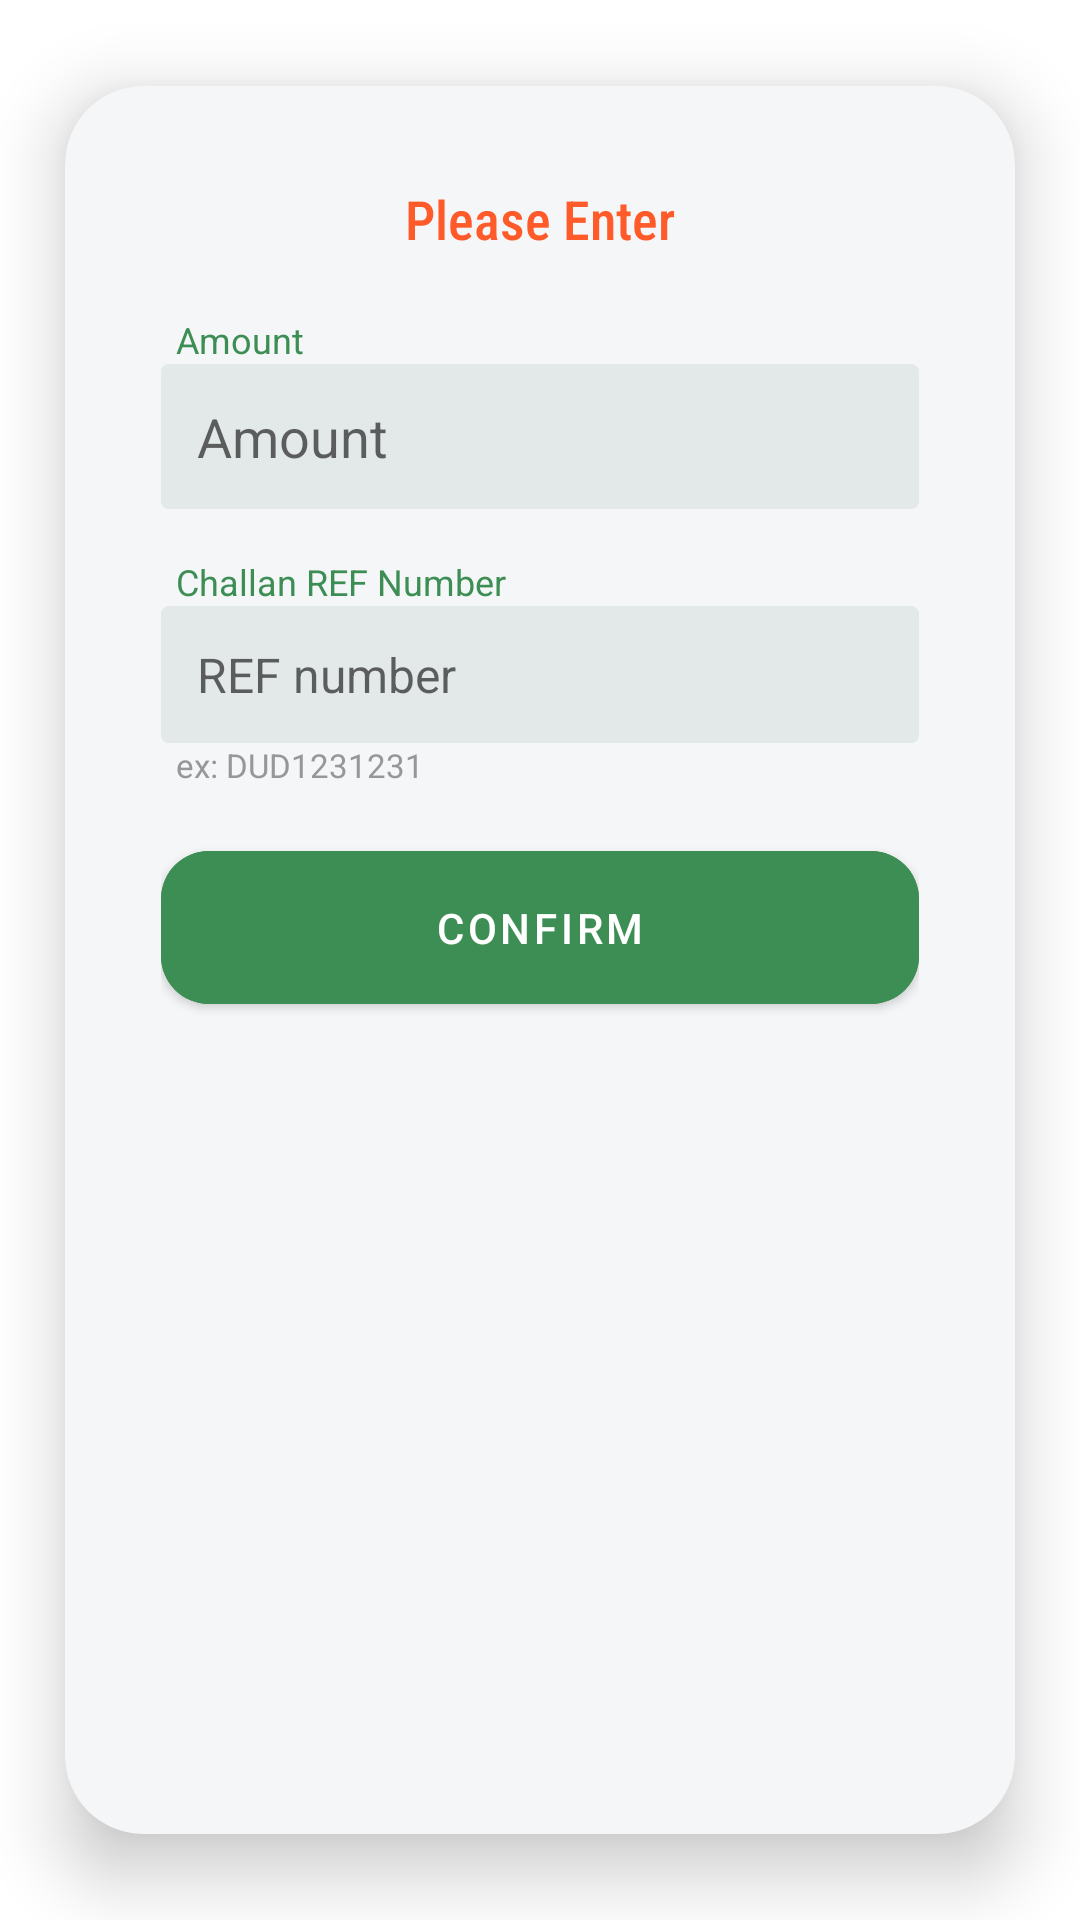

Reconstruct the res/layout file that produces this screen, plus the resources it refers to.
<!-- AndroidManifest.xml: application theme AppTheme -->
<!-- res/layout/dialog_ref.xml -->
<layout xmlns:android="http://schemas.android.com/apk/res/android"
    xmlns:app="http://schemas.android.com/apk/res-auto"
    xmlns:tools="http://schemas.android.com/tools">

    <data>

        <variable
            name="host"
            type="com.uni.rider.features.dialogs.REFDialog" />

    </data>


    <androidx.cardview.widget.CardView
        android:layout_width="match_parent"
        android:layout_height="wrap_content"
        app:cardBackgroundColor="@color/milky_white"
        app:cardCornerRadius="26dp"
        app:cardElevation="14dp"
        app:cardUseCompatPadding="true">

        <androidx.constraintlayout.widget.ConstraintLayout
            android:layout_width="match_parent"
            android:layout_height="wrap_content"
            android:padding="32dp"
            tools:ignore="ContentDescription,UnusedAttribute">

            <TextView
                android:id="@+id/tvRefDialogTitle"
                style="@style/Text.B3"
                android:layout_width="match_parent"
                android:layout_height="wrap_content"
                android:fontFamily="sans-serif-condensed-medium"
                android:gravity="center"
                android:text="Please Enter"
                android:textColor="@color/colorPrimary"
                android:textSize="18dp" />

            <TextView
                android:id="@+id/tvAMOUNT"
                style="@style/Text.B4"
                android:layout_width="match_parent"
                android:layout_height="wrap_content"
                android:layout_marginStart="5dp"
                android:layout_marginTop="20dp"
                android:text="Amount"
                android:textColor="@color/colorPrimaryGreenDark"
                android:textSize="12dp"
                app:layout_constraintTop_toBottomOf="@id/tvRefDialogTitle" />

            <EditText
                android:id="@+id/etAmount"
                style="@style/Text.R3"
                android:layout_width="0dp"
                android:layout_height="match_parent"
                android:background="@drawable/edit_text_round_gray_empty_background"
                android:backgroundTint="#E3E8E8"
                android:hint="Amount"
                android:inputType="numberDecimal"
                android:padding="12dp"
                android:textSize="18dp"
                app:layout_constraintEnd_toEndOf="parent"
                app:layout_constraintStart_toStartOf="parent"
                app:layout_constraintTop_toBottomOf="@+id/tvAMOUNT" />

            <TextView
                android:id="@+id/tvAMOUNTError"
                android:layout_width="wrap_content"
                android:layout_height="wrap_content"
                android:layout_marginStart="5dp"
                android:text="not matched with supervisor entered"
                android:textColor="@color/orangeRed"
                android:textSize="11dp"
                android:visibility="gone"
                app:layout_constraintEnd_toEndOf="parent"
                app:layout_constraintTop_toBottomOf="@id/etAmount" />

            <TextView
                android:id="@+id/tvREF"
                style="@style/Text.B4"
                android:layout_width="match_parent"
                android:layout_height="wrap_content"
                android:layout_marginStart="5dp"
                android:layout_marginTop="16dp"
                android:text="Challan REF Number"
                android:textColor="@color/colorPrimaryGreenDark"
                android:textSize="12dp"
                app:layout_constraintTop_toBottomOf="@id/etAmount" />

            <EditText
                android:id="@+id/etREF"
                style="@style/Text.R3"
                android:layout_width="match_parent"
                android:layout_height="match_parent"
                android:background="@drawable/edit_text_round_gray_empty_background"
                android:backgroundTint="#E3E8E8"
                android:hint="REF number"
                android:inputType="textCapCharacters"
                android:maxLength="10"
                android:padding="12dp"
                android:singleLine="true"
                android:textSize="16dp"
                app:layout_constraintStart_toStartOf="parent"
                app:layout_constraintTop_toBottomOf="@+id/tvREF" />

            <TextView
                android:id="@+id/tvREFExp2"
                style="@style/Text.R4"
                android:layout_width="wrap_content"
                android:layout_height="wrap_content"
                android:layout_marginStart="5dp"
                android:text="ex: DUD1231231"
                android:textColor="#979797"
                android:textSize="11dp"
                app:layout_constraintStart_toStartOf="@id/etREF"
                app:layout_constraintTop_toBottomOf="@id/etREF" />

            <TextView
                android:id="@+id/tvREFError"
                android:layout_width="wrap_content"
                android:layout_height="wrap_content"
                android:layout_marginStart="5dp"
                android:text="not matched with supervisor entered"
                android:textColor="@color/orangeRed"
                android:textSize="11dp"
                android:visibility="gone"
                app:layout_constraintEnd_toEndOf="parent"
                app:layout_constraintTop_toBottomOf="@id/etREF" />


            <com.google.android.material.button.MaterialButton
                android:id="@+id/btnConfirm"
                android:layout_width="0dp"
                android:layout_height="wrap_content"
                android:layout_marginTop="30dp"
                android:backgroundTint="@color/colorPrimaryGreenDark"
                android:padding="16dp"
                android:text="CONFIRM"
                app:cornerRadius="16dp"
                app:layout_constraintEnd_toEndOf="parent"
                app:layout_constraintStart_toStartOf="parent"
                app:layout_constraintTop_toBottomOf="@id/etREF" />

        </androidx.constraintlayout.widget.ConstraintLayout>

    </androidx.cardview.widget.CardView>

</layout>
<!-- resources referenced by this layout -->
<resources>
  <color name="colorPrimary">#FF5B2A</color>
  <color name="colorPrimaryGreenDark">#3D8E54</color>
  <color name="milky_white">#F5F6F8</color>
  <color name="orangeRed">#FF5858</color>
  <!-- drawable edit_text_round_gray_empty_background (drawable) -->
  <?xml version="1.0" encoding="utf-8"?>
  <shape xmlns:android="http://schemas.android.com/apk/res/android"
      android:padding="10dp"
      android:shape="rectangle">
  
      <solid android:color="#F4F6F8" />
  
      <corners
          android:bottomLeftRadius="2dp"
          android:bottomRightRadius="2dp"
          android:topLeftRadius="2dp"
          android:topRightRadius="2dp" />
      <stroke
          android:width="1sp"
          android:color="@color/colorGrey300" />
  </shape>
  <style name="Text.B3" parent="Text.B1">
          <item name="android:textSize">16dp</item>
      </style>
  <style name="Text.B4" parent="Text.B1">
          <item name="android:textSize">12dp</item>
      </style>
  <style name="Text.R3" parent="Text.R1">
          <item name="android:textSize">16dp</item>
      </style>
  <style name="Text.R4" parent="Text.R1">
          <item name="android:textSize">12dp</item>
      </style>
  <style name="AppTheme" parent="Theme.MaterialComponents.Light.DarkActionBar">
          
          <item name="colorPrimary">@color/colorPrimary</item>
          <item name="colorPrimaryVariant">@color/colorPrimary</item>
          <item name="colorOnPrimary">@color/white</item>
          
          <item name="colorSecondary">@color/colorPrimaryGreenDark</item>
          <item name="colorSecondaryVariant">@color/colorPrimaryGreenDark</item>
          <item name="colorOnSecondary">@color/colorPrimaryGreenDark</item>
          
          <item name="android:statusBarColor" tools:targetApi="l">?attr/colorPrimaryVariant</item>
          <item name="fontPath">fonts/WorkSans-Regular.ttf</item>
          
      </style>
  <color name="colorGrey300">#BDBDBD</color>
  <style name="Text.B1" parent="AppTheme">
          <item name="fontPath">fonts/WorkSans-Bold.ttf</item>
          <item name="android:textSize">40dp</item>
          <item name="android:textColor">@color/colorGrey500</item>
      </style>
  <style name="Text.R1" parent="AppTheme">
          <item name="fontPath">fonts/WorkSans-Regular.ttf</item>
          <item name="android:textSize">40dp</item>
          <item name="android:textColor">@color/colorGrey500</item>
      </style>
  <color name="white">#ffffff</color>
  <color name="colorGrey500">#8E8E8E</color>
</resources>
